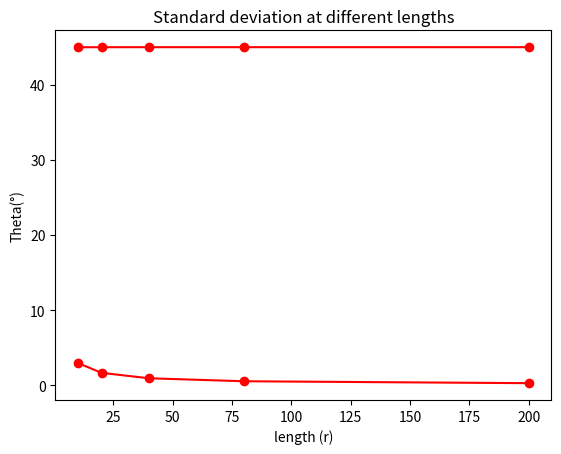

Recreate this plot in Python.
import numpy as np
import matplotlib.pyplot as plt
import numpy as np
import math
from scipy.stats import norm
# 生成一個標準常態分布的亂數

outyforvar = []

oux = []
ouy = []
xx = []
yy = []
# 設定初始 2D 向量



yy.clear
xx.clear

l = 200
theta = np.pi/4
vec = np.array([l*np.cos(theta), l*np.sin(theta)])
xyas = [1,0]
# 生成兩組隨機噪聲，並添加到實部和虛部
mu, sigma = 0, 1
noise_re = np.random.normal(mu, sigma, 20000)
noise_im = np.random.normal(mu, sigma, 20000)

for i in range(20000):
    noise_re[i] = vec[0] + noise_re[i]


for i in range(20000):
    noise_im[i] = vec[1] + noise_im[i]


for i in range (20000):
    angle1 = math.atan2(noise_re[i],noise_im[i])
    yy.append(angle1 * 180 /math.pi)
    xx.append(i+1)
    
mean = sum(yy) / len(yy)
var = sum((i - mean)**2 for i in yy) / len(yy)
st_dev = math.sqrt(var)
ouy.append(mean)
oux.append(200)
outyforvar.append(st_dev)

print("mean" +str(mean))
print("dev" +str(st_dev))








l = 80
theta = np.pi/4
vec = np.array([l*np.cos(theta), l*np.sin(theta)])
xyas = [1,0]
# 生成兩組隨機噪聲，並添加到實部和虛部
mu, sigma = 0, 1
noise_re = np.random.normal(mu, sigma, 20000)
noise_im = np.random.normal(mu, sigma, 20000)


for i in range(20000):
    noise_re[i] = vec[0] + noise_re[i]


for i in range(20000):
    noise_im[i] = vec[1] + noise_im[i]


for i in range (20000):
    angle1 = math.atan2(noise_re[i],noise_im[i])
    yy.append(angle1 * 180 /math.pi)
    xx.append(i+1)

mean = sum(yy) / len(yy)
var = sum((i - mean)**2 for i in yy) / len(yy)
st_dev = math.sqrt(var)
ouy.append(mean)
oux.append(80)
outyforvar.append(st_dev)
print("mean" +str(mean))
print("dev" +str(st_dev))


yy.clear
xx.clear

l = 40
theta = np.pi/4
vec = np.array([l*np.cos(theta), l*np.sin(theta)])
xyas = [1,0]
# 生成兩組隨機噪聲，並添加到實部和虛部
mu, sigma = 0, 1
noise_re = np.random.normal(mu, sigma, 20000)
noise_im = np.random.normal(mu, sigma, 20000)

for i in range(20000):
    noise_re[i] = vec[0] + noise_re[i]


for i in range(20000):
    noise_im[i] = vec[1] + noise_im[i]


for i in range (20000):
    angle1 = math.atan2(noise_re[i],noise_im[i])
    yy.append(angle1 * 180 /math.pi)
    xx.append(i+1)

mean = sum(yy) / len(yy)
var = sum((i - mean)**2 for i in yy) / len(yy)
st_dev = math.sqrt(var)

ouy.append(mean)
oux.append(40)
outyforvar.append(st_dev)
print("mean" +str(mean))
print("dev" +str(st_dev))



yy.clear
xx.clear

l = 20
theta = np.pi/4
vec = np.array([l*np.cos(theta), l*np.sin(theta)])
xyas = [1,0]
# 生成兩組隨機噪聲，並添加到實部和虛部
mu, sigma = 0, 1
noise_re = np.random.normal(mu, sigma, 20000)
noise_im = np.random.normal(mu, sigma, 20000)

for i in range(20000):
    noise_re[i] = vec[0] + noise_re[i]


for i in range(20000):
    noise_im[i] = vec[1] + noise_im[i]


for i in range (20000):
    angle1 = math.atan2(noise_re[i],noise_im[i])
    yy.append(angle1 * 180 /math.pi)
    xx.append(i+1)
    #print(angle1 * 180 /math.pi)

mean = sum(yy) / len(yy)
var = sum((i - mean)**2 for i in yy) / len(yy)
st_dev = math.sqrt(var)
ouy.append(mean)
oux.append(20)
outyforvar.append(st_dev)
print("mean" +str(mean))
print("dev" +str(st_dev))




yy.clear
xx.clear

l = 10
theta = np.pi/4
vec = np.array([l*np.cos(theta), l*np.sin(theta)])
xyas = [1,0]
# 生成兩組隨機噪聲，並添加到實部和虛部
mu, sigma = 0, 1
noise_re = np.random.normal(mu, sigma, 20000)
noise_im = np.random.normal(mu, sigma, 20000)

for i in range(20000):
    noise_re[i] = vec[0] + noise_re[i]


for i in range(20000):
    noise_im[i] = vec[1] + noise_im[i]


for i in range (20000):
    angle1 = math.atan2(noise_re[i],noise_im[i])
    yy.append(angle1 * 180 /math.pi)
    xx.append(i+1)

mean = sum(yy) / len(yy)
var = sum((i - mean)**2 for i in yy) / len(yy)
st_dev = math.sqrt(var)
ouy.append(mean)
oux.append(10)
outyforvar.append(st_dev)

print("mean" +str(mean))
print("dev" +str(st_dev))






#print(noise_im)
# 計算帶噪聲向量的相位角

# 繪製相位角分佈的直方圖


plt.plot(oux, ouy ,marker = "o", color='red')
plt.xlabel('length (r)')
plt.ylabel('Theta(°)')
plt.title('Mean at different lengths')
plt.show()



plt.plot(oux, outyforvar ,marker = "o", color='red')
plt.xlabel('length (r)')
plt.ylabel('Theta(°)')
plt.title('Standard deviation at different lengths')
plt.show()